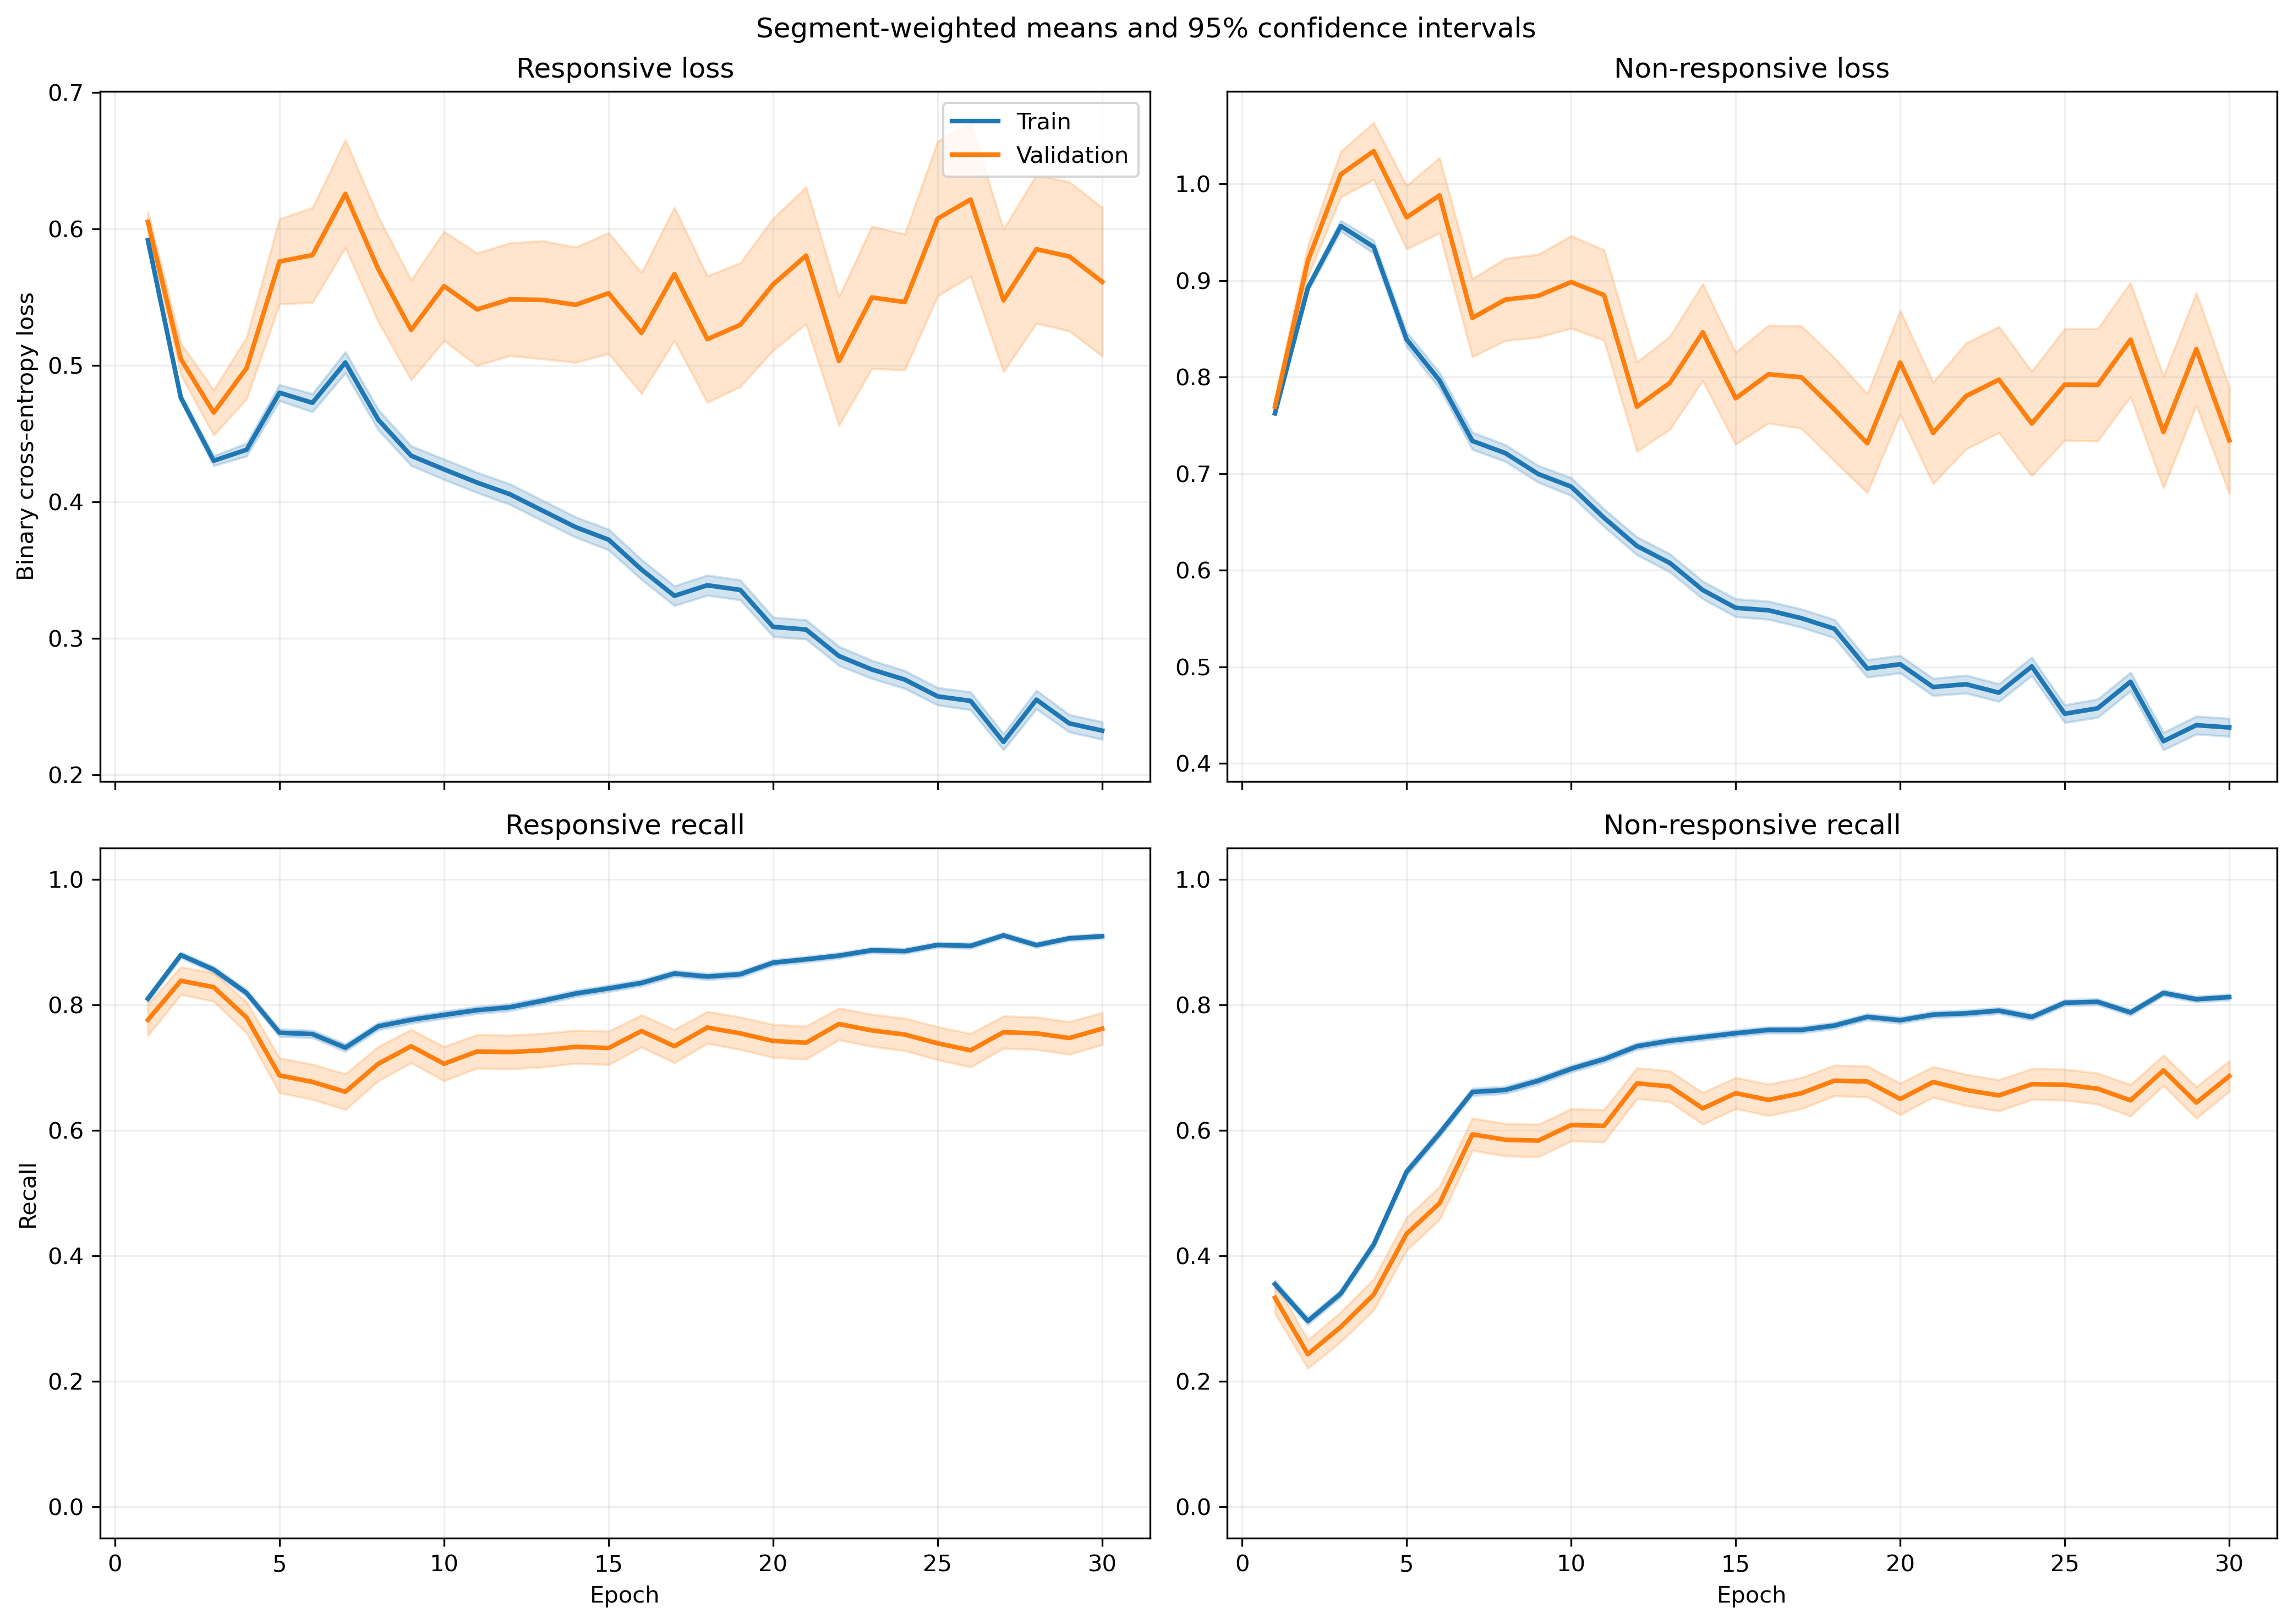

Source data for this figure (header and first rows):
fold, epoch, split, r_loss, r_loss_count, r_loss_sum, r_loss_sum_sq, r_recall, r_recall_count, r_recall_sum, r_recall_sum_sq, nr_loss, nr_loss_count, nr_loss_sum, nr_loss_sum_sq, nr_recall, nr_recall_count, nr_recall_sum, nr_recall_sum_sq
1, 1, train, 0.6021, 1063, 640, 395.1, 0.826, 1063, 878.0, 878.0, 0.7602, 1401, 1065, 831.9, 0.3026, 1401, 424.0, 424.0
1, 1, validation, 0.4324, 10, 4.324, 1.91, 1.0, 10, 10.0, 10.0, , 0, 0.0, 0.0, , 0, 0.0, 0.0
1, 2, train, 0.4841, 1063, 514.6, 275, 0.904, 1063, 961.0, 961.0, 0.8933, 1401, 1252, 1209, 0.247, 1401, 346.0, 346.0
1, 2, validation, 0.2733, 10, 2.733, 0.79, 1.0, 10, 10.0, 10.0, , 0, 0.0, 0.0, , 0, 0.0, 0.0
1, 3, train, 0.431, 1063, 458.2, 264.2, 0.8664, 1063, 921.0, 921.0, 0.9572, 1401, 1341, 1553, 0.3205, 1401, 449.0, 449.0
1, 3, validation, 0.1758, 10, 1.758, 0.3382, 1.0, 10, 10.0, 10.0, , 0, 0.0, 0.0, , 0, 0.0, 0.0
1, 4, train, 0.4326, 1063, 459.8, 324, 0.8325, 1063, 885.0, 885.0, 0.9497, 1401, 1331, 1693, 0.4004, 1401, 561.0, 561.0
1, 4, validation, 0.1757, 10, 1.757, 0.3796, 1.0, 10, 10.0, 10.0, , 0, 0.0, 0.0, , 0, 0.0, 0.0
1, 5, train, 0.503, 1063, 534.7, 475, 0.7563, 1063, 804.0, 804.0, 0.7767, 1401, 1088, 1283, 0.5446, 1401, 763.0, 763.0
1, 5, validation, 0.1798, 10, 1.798, 0.401, 1.0, 10, 10.0, 10.0, , 0, 0.0, 0.0, , 0, 0.0, 0.0
1, 6, train, 0.5409, 1063, 575, 606, 0.7074, 1063, 752.0, 752.0, 0.672, 1401, 941.5, 1159, 0.6709, 1401, 940.0, 940.0
1, 6, validation, 0.1583, 10, 1.583, 0.3964, 1.0, 10, 10.0, 10.0, , 0, 0.0, 0.0, , 0, 0.0, 0.0
1, 7, train, 0.4532, 1063, 481.8, 499, 0.7705, 1063, 819.0, 819.0, 0.7417, 1401, 1039, 1464, 0.6531, 1401, 915.0, 915.0
1, 7, validation, 0.1036, 10, 1.036, 0.1481, 1.0, 10, 10.0, 10.0, , 0, 0.0, 0.0, , 0, 0.0, 0.0
1, 8, train, 0.4696, 1063, 499.2, 562.3, 0.7667, 1063, 815.0, 815.0, 0.6979, 1401, 977.7, 1412, 0.6817, 1401, 955.0, 955.0
1, 8, validation, 0.1077, 10, 1.077, 0.1866, 1.0, 10, 10.0, 10.0, , 0, 0.0, 0.0, , 0, 0.0, 0.0
1, 9, train, 0.5399, 1063, 574, 716.3, 0.715, 1063, 760.0, 760.0, 0.5757, 1401, 806.5, 1109, 0.7466, 1401, 1046, 1046
1, 9, validation, 0.1283, 10, 1.283, 0.2864, 1.0, 10, 10.0, 10.0, , 0, 0.0, 0.0, , 0, 0.0, 0.0
1, 10, train, 0.3885, 1063, 413, 406.5, 0.809, 1063, 860.0, 860.0, 0.6778, 1401, 949.6, 1341, 0.6838, 1401, 958.0, 958.0
1, 10, validation, 0.1418, 10, 1.418, 0.3023, 1.0, 10, 10.0, 10.0, , 0, 0.0, 0.0, , 0, 0.0, 0.0
1, 11, train, 0.4226, 1063, 449.2, 489.2, 0.7836, 1063, 833.0, 833.0, 0.5879, 1401, 823.6, 1146, 0.738, 1401, 1034, 1034
1, 11, validation, 0.1487, 10, 1.487, 0.3195, 1.0, 10, 10.0, 10.0, , 0, 0.0, 0.0, , 0, 0.0, 0.0
1, 12, train, 0.3524, 1063, 374.6, 416.3, 0.8354, 1063, 888.0, 888.0, 0.6829, 1401, 956.7, 1644, 0.7009, 1401, 982.0, 982.0
1, 12, validation, 0.08105, 10, 0.8105, 0.1263, 1.0, 10, 10.0, 10.0, , 0, 0.0, 0.0, , 0, 0.0, 0.0
1, 13, train, 0.3734, 1063, 396.9, 392, 0.8231, 1063, 875.0, 875.0, 0.6273, 1401, 878.8, 1254, 0.7145, 1401, 1001, 1001
1, 13, validation, 0.08937, 10, 0.8937, 0.1131, 1.0, 10, 10.0, 10.0, , 0, 0.0, 0.0, , 0, 0.0, 0.0
1, 14, train, 0.3608, 1063, 383.5, 425.1, 0.8297, 1063, 882.0, 882.0, 0.5867, 1401, 822, 1313, 0.738, 1401, 1034, 1034
1, 14, validation, 0.0968, 10, 0.968, 0.1501, 1.0, 10, 10.0, 10.0, , 0, 0.0, 0.0, , 0, 0.0, 0.0
1, 15, train, 0.3091, 1063, 328.6, 317.4, 0.8683, 1063, 923.0, 923.0, 0.6009, 1401, 841.8, 1337, 0.7281, 1401, 1020, 1020
1, 15, validation, 0.1142, 10, 1.142, 0.2309, 1.0, 10, 10.0, 10.0, , 0, 0.0, 0.0, , 0, 0.0, 0.0
1, 16, train, 0.3695, 1063, 392.8, 515.8, 0.8373, 1063, 890.0, 890.0, 0.5415, 1401, 758.6, 1259, 0.7673, 1401, 1075, 1075
1, 16, validation, 0.06243, 10, 0.6243, 0.04829, 1.0, 10, 10.0, 10.0, , 0, 0.0, 0.0, , 0, 0.0, 0.0
1, 17, train, 0.3226, 1063, 342.9, 407.6, 0.873, 1063, 928.0, 928.0, 0.5416, 1401, 758.8, 1219, 0.7452, 1401, 1044, 1044
1, 17, validation, 0.0863, 10, 0.863, 0.1056, 1.0, 10, 10.0, 10.0, , 0, 0.0, 0.0, , 0, 0.0, 0.0
1, 18, train, 0.3979, 1063, 423, 544.4, 0.8166, 1063, 868.0, 868.0, 0.4625, 1401, 648, 1022, 0.7923, 1401, 1110, 1110
1, 18, validation, 0.1759, 10, 1.759, 1.002, 0.9, 10, 9.0, 9.0, , 0, 0.0, 0.0, , 0, 0.0, 0.0
1, 19, train, 0.3027, 1063, 321.7, 308.4, 0.8664, 1063, 921.0, 921.0, 0.4704, 1401, 659, 945.6, 0.7873, 1401, 1103, 1103
1, 19, validation, 0.1579, 10, 1.579, 0.4841, 1.0, 10, 10.0, 10.0, , 0, 0.0, 0.0, , 0, 0.0, 0.0
1, 20, train, 0.2494, 1063, 265.1, 255.2, 0.9059, 1063, 963.0, 963.0, 0.5477, 1401, 767.4, 1288, 0.7488, 1401, 1049, 1049
1, 20, validation, 0.06354, 10, 0.6354, 0.06364, 1.0, 10, 10.0, 10.0, , 0, 0.0, 0.0, , 0, 0.0, 0.0
1, 21, train, 0.3091, 1063, 328.6, 415.8, 0.8674, 1063, 922.0, 922.0, 0.4499, 1401, 630.3, 1104, 0.8051, 1401, 1128, 1128
1, 21, validation, 0.1136, 10, 1.136, 0.399, 1.0, 10, 10.0, 10.0, , 0, 0.0, 0.0, , 0, 0.0, 0.0
1, 22, train, 0.2145, 1063, 228, 222.7, 0.9153, 1063, 973.0, 973.0, 0.5896, 1401, 826, 1515, 0.7323, 1401, 1026, 1026
1, 22, validation, 0.03257, 10, 0.3257, 0.01406, 1.0, 10, 10.0, 10.0, , 0, 0.0, 0.0, , 0, 0.0, 0.0
1, 23, train, 0.2508, 1063, 266.6, 274.1, 0.9022, 1063, 959.0, 959.0, 0.4955, 1401, 694.2, 1135, 0.7766, 1401, 1088, 1088
1, 23, validation, 0.1155, 10, 1.155, 0.2426, 1.0, 10, 10.0, 10.0, , 0, 0.0, 0.0, , 0, 0.0, 0.0
1, 24, train, 0.2818, 1063, 299.5, 356.7, 0.8833, 1063, 939.0, 939.0, 0.4221, 1401, 591.4, 1005, 0.818, 1401, 1146, 1146
1, 24, validation, 0.08804, 10, 0.8804, 0.1438, 1.0, 10, 10.0, 10.0, , 0, 0.0, 0.0, , 0, 0.0, 0.0
1, 25, train, 0.243, 1063, 258.3, 255.5, 0.9031, 1063, 960.0, 960.0, 0.4179, 1401, 585.4, 910.2, 0.8116, 1401, 1137, 1137
1, 25, validation, 0.06985, 10, 0.6985, 0.08674, 1.0, 10, 10.0, 10.0, , 0, 0.0, 0.0, , 0, 0.0, 0.0
1, 26, train, 0.2449, 1063, 260.3, 317.1, 0.9031, 1063, 960.0, 960.0, 0.4386, 1401, 614.5, 1160, 0.8194, 1401, 1148, 1148
1, 26, validation, 0.1012, 10, 1.012, 0.2292, 1.0, 10, 10.0, 10.0, , 0, 0.0, 0.0, , 0, 0.0, 0.0
1, 27, train, 0.2194, 1063, 233.3, 211.5, 0.9106, 1063, 968.0, 968.0, 0.5094, 1401, 713.7, 1148, 0.7645, 1401, 1071, 1071
1, 27, validation, 0.2555, 10, 2.555, 1.907, 0.9, 10, 9.0, 9.0, , 0, 0.0, 0.0, , 0, 0.0, 0.0
1, 28, train, 0.2415, 1063, 256.7, 232.8, 0.9059, 1063, 963.0, 963.0, 0.4195, 1401, 587.7, 871.7, 0.8016, 1401, 1123, 1123
1, 28, validation, 0.2816, 10, 2.816, 1.78, 0.8, 10, 8.0, 8.0, , 0, 0.0, 0.0, , 0, 0.0, 0.0
1, 29, train, 0.2441, 1063, 259.4, 303.8, 0.9003, 1063, 957.0, 957.0, 0.4593, 1401, 643.5, 1087, 0.7816, 1401, 1095, 1095
1, 29, validation, 0.1874, 10, 1.874, 0.8458, 1.0, 10, 10.0, 10.0, , 0, 0.0, 0.0, , 0, 0.0, 0.0
1, 30, train, 0.3271, 1063, 347.7, 566.4, 0.8608, 1063, 915.0, 915.0, 0.3533, 1401, 495, 897.4, 0.8494, 1401, 1190, 1190
1, 30, validation, 0.1682, 10, 1.682, 0.9614, 0.9, 10, 9.0, 9.0, , 0, 0.0, 0.0, , 0, 0.0, 0.0
... 1,140 more rows
